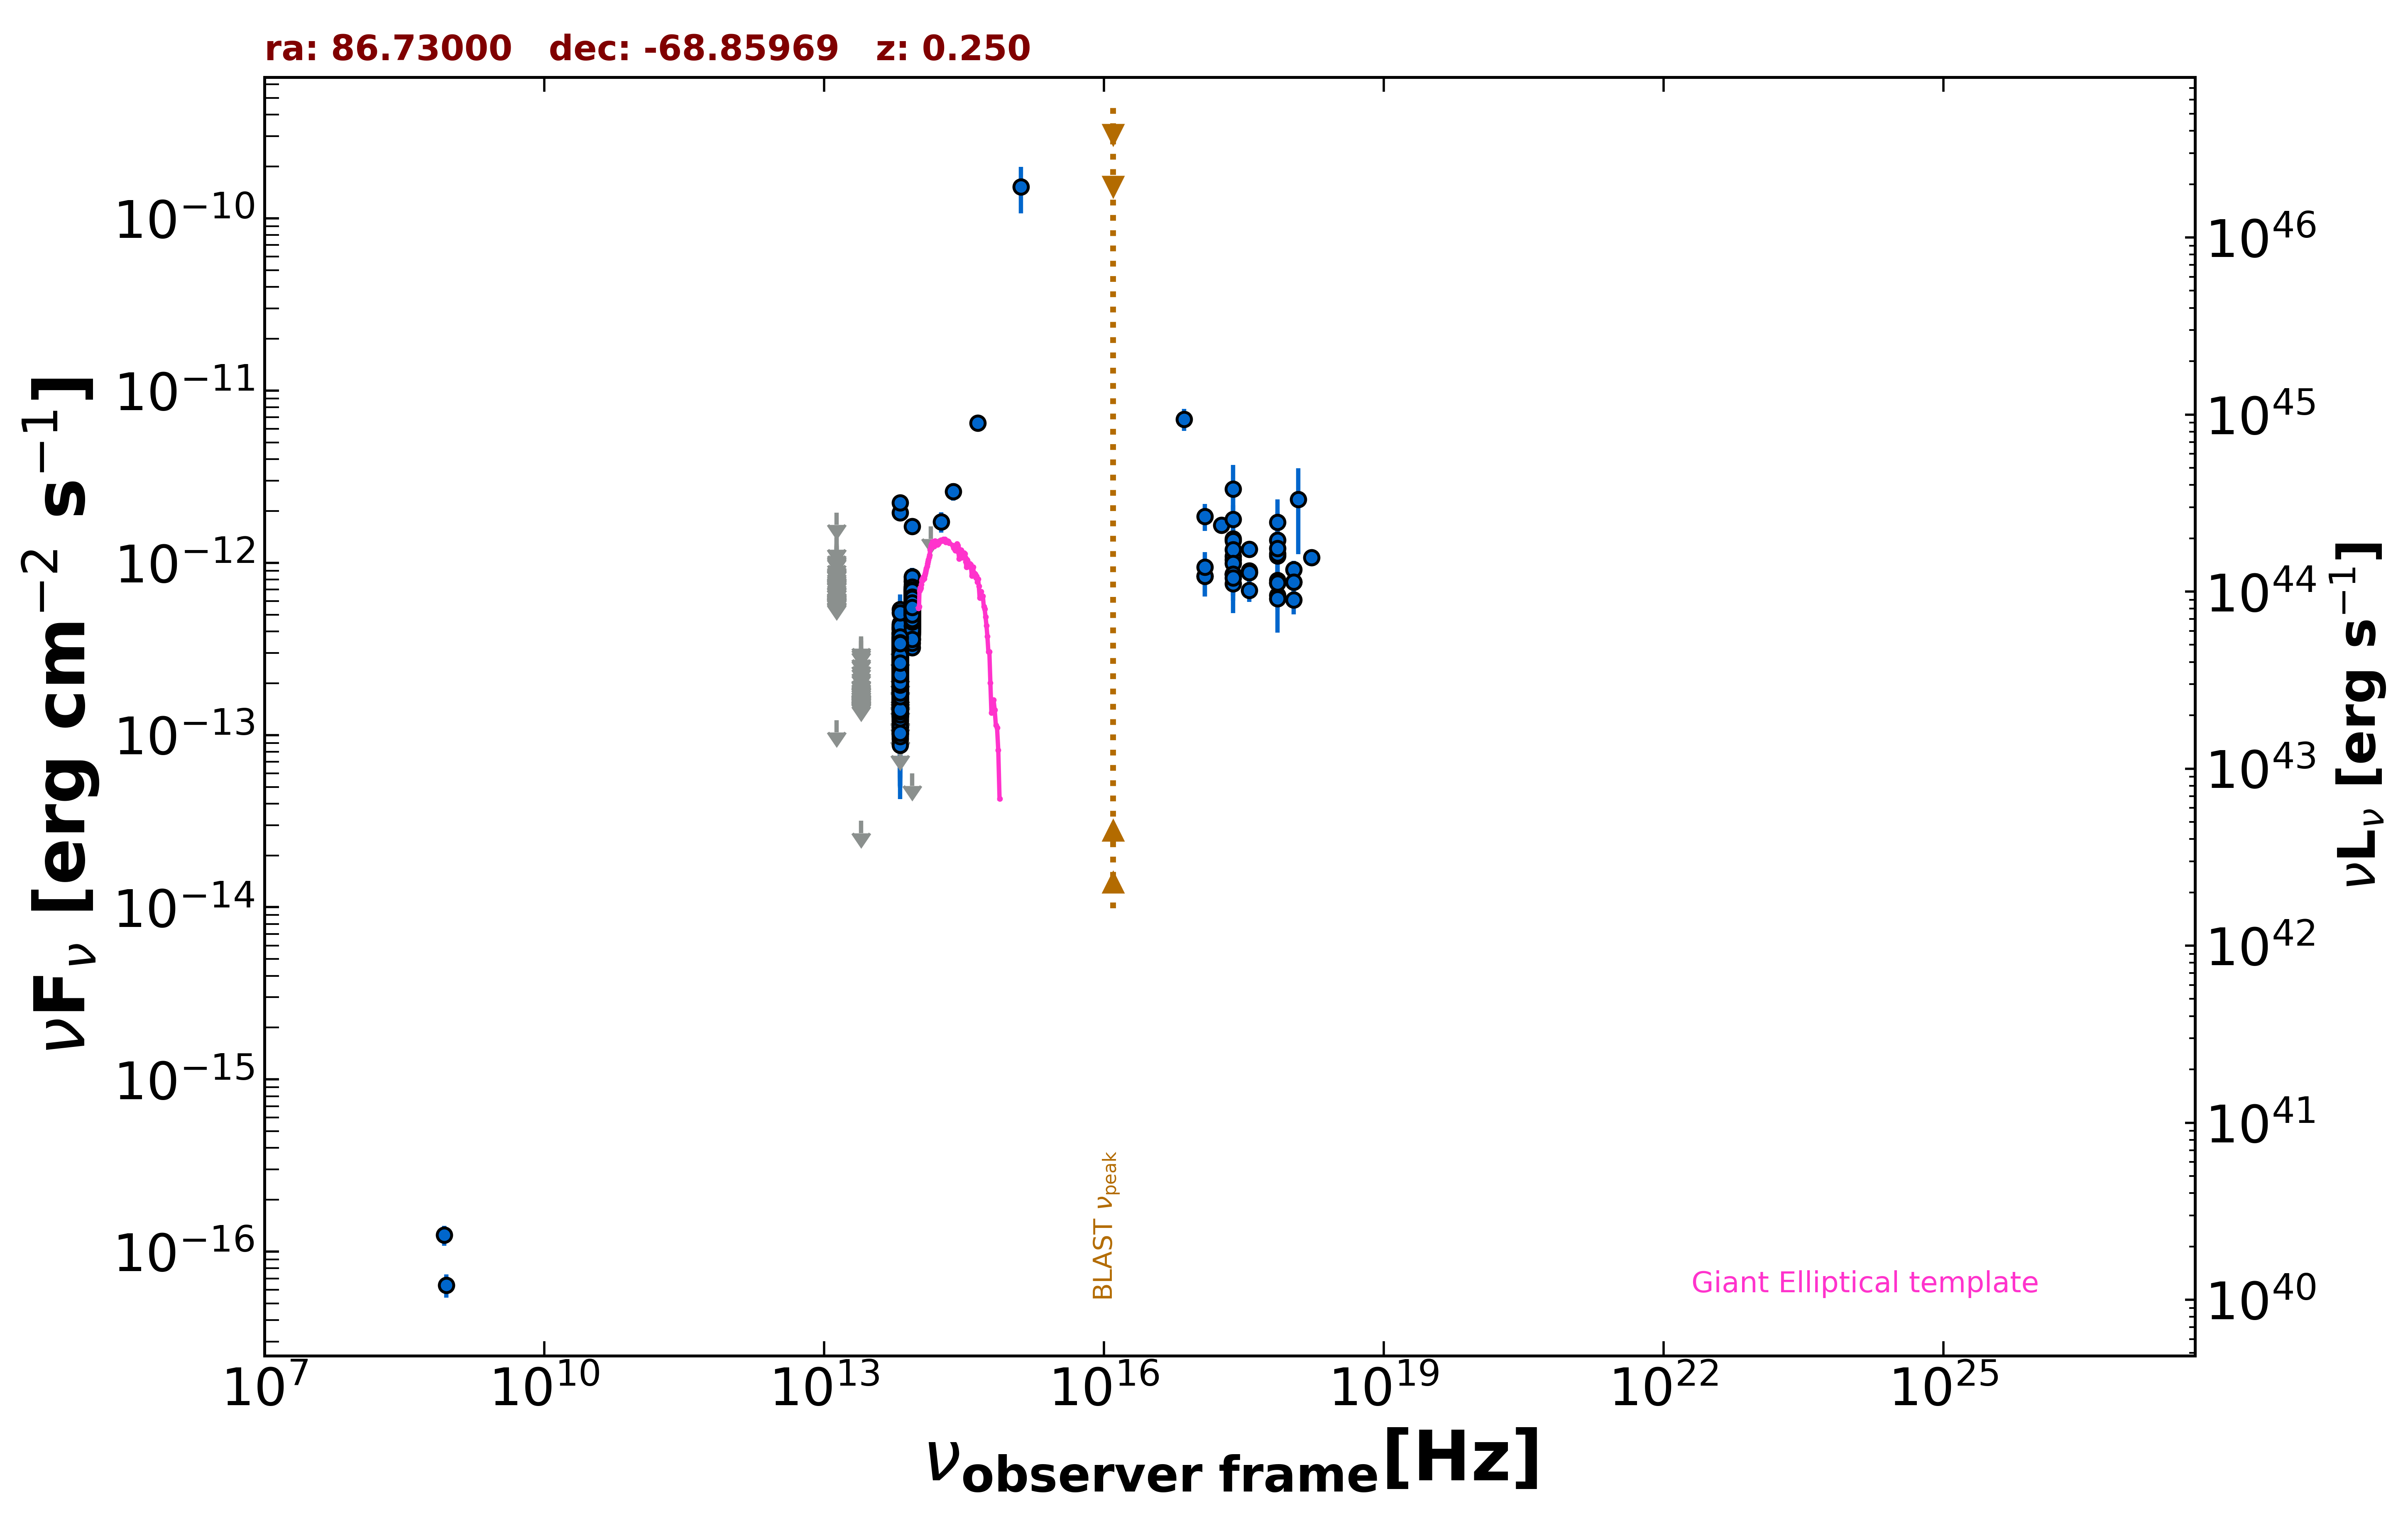

The data file committed next to this chart (first rows):
freq., flux, err_flux, MJD_start, MJD_end, flag, catalog, reference
8.870e+08, 6.386e-17, 9.755e-18, 55000, 55000, , RACS, Hale et al. 2021  PASA  38  e058
8.430e+08, 1.248e-16, 1.685e-17, 55000, 55000, , SUMSS, Manch et al. 2003  MNRAS  342  1117
2.418e+17, 8.584e-13, 3.705e-14, 55000, 55000, , 4XMM-DR13, Webb et al. 2020  A&A  641  A136
7.253e+16, 6.827e-12, 9.940e-13, 55000, 55000, , 4XMM-DR13, Webb et al. 2020  A&A  641  A136
1.813e+17, 1.659e-12, 7.950e-14, 55000, 55000, , 4XMM-DR13, Webb et al. 2020  A&A  641  A136
3.627e+17, 8.978e-13, 2.435e-14, 55000, 55000, , 4XMM-DR13, Webb et al. 2020  A&A  641  A136
7.253e+17, 7.891e-13, 2.905e-14, 55000, 55000, , 4XMM-DR13, Webb et al. 2020  A&A  641  A136
1.692e+18, 1.074e-12, 9.265e-14, 55000, 55000, , 4XMM-DR13, Webb et al. 2020  A&A  641  A136
2.418e+17, 1.789e-12, 9.021e-13, 55000, 55000, , XMMSL2, Saxton et al. 2008  A&A  480  611
7.253e+17, 1.352e-12, 6.200e-13, 55000, 55000, , XMMSL2, Saxton et al. 2008  A&A  480  611
2.418e+17, 1.380e-12, 7.772e-13, 55000, 55000, , XMMSL2, Saxton et al. 2008  A&A  480  611
7.253e+17, 1.097e-12, 5.595e-13, 55000, 55000, , XMMSL2, Saxton et al. 2008  A&A  480  611
2.418e+17, 2.682e-12, 1.027e-12, 55000, 55000, , XMMSL2, Saxton et al. 2008  A&A  480  611
7.253e+17, 1.723e-12, 6.165e-13, 55000, 55000, , XMMSL2, Saxton et al. 2008  A&A  480  611
2.418e+17, 1.042e-12, 5.316e-13, 55000, 55000, , XMMSL2, Saxton et al. 2008  A&A  480  611
7.253e+17, 1.131e-12, 4.119e-13, 55000, 55000, , XMMSL2, Saxton et al. 2008  A&A  480  611
1.209e+18, 2.333e-12, 1.214e-12, 55000, 55000, , XMMSL2, Saxton et al. 2008  A&A  480  611
2.418e+17, 1.091e-12, 4.479e-13, 55000, 55000, , XMMSL2, Saxton et al. 2008  A&A  480  611
7.253e+17, 6.475e-13, 2.538e-13, 55000, 55000, , XMMSL2, Saxton et al. 2008  A&A  480  611
2.418e+17, 1.345e-12, 1.580e-13, 55000, 55000, , RASS, Boller et al. 2016  A&A  103  1
2.418e+17, 1.191e-12, 1.979e-13, 55000, 55000, , WGACAT, White et al. 2000  VizieR  IX/31/wgacat
2.418e+17, 9.932e-13, 1.739e-13, 55000, 55000, , WGACAT, White et al. 2000  VizieR  IX/31/wgacat
2.418e+17, 8.581e-13, 1.577e-13, 55751, 55752, , 1OUSX, Giommi et al. in preparation
1.209e+17, 8.354e-13, 1.997e-13, 55751, 55752, , 1OUSX, Giommi et al. in preparation
3.627e+17, 8.807e-13, 1.152e-13, 55751, 55752, , 1OUSX, Giommi et al. in preparation
7.253e+17, 7.660e-13, 7.130e-14, 55751, 55752, , 1OUSX, Giommi et al. in preparation
1.088e+18, 7.752e-13, 1.256e-13, 55751, 55752, , 1OUSX, Giommi et al. in preparation
7.253e+17, 1.214e-12, 8.700e-14, 55000, 55000, , 2SXPS, Evans et al. 2020  ApJS  247  54
1.209e+17, 1.862e-12, 3.300e-13, 55000, 55000, , 2SXPS, Evans et al. 2020  ApJS  247  54
3.627e+17, 1.202e-12, 1.200e-13, 55000, 55000, , 2SXPS, Evans et al. 2020  ApJS  247  54
1.088e+18, 9.130e-13, 1.158e-13, 55000, 55000, , 2SXPS, Evans et al. 2020  ApJS  247  54
2.418e+17, 7.577e-13, 6.290e-14, 55000, 55000, , IPC2E, Harris et al. 1990  VizieR  IX/13/2e
1.389e+14, 1.623e-12, 0.000e+00, 55000, 55000, UL, 2MASS, Skrutskie et al. 2006  AJ  131  1163
1.804e+14, 1.733e-12, 2.320e-13, 55000, 55000, , 2MASS, Skrutskie et al. 2006  AJ  131  1163
2.427e+14, 2.599e-12, 2.975e-13, 55000, 55000, , 2MASS, Skrutskie et al. 2006  AJ  131  1163
8.817e+13, 4.413e-13, 2.150e-15, 55000, 55000, , UNWISE, Schlafly et al. 2019  ApJS  240  30
6.517e+13, 1.967e-13, 2.150e-15, 55000, 55000, , UNWISE, Schlafly et al. 2019  ApJS  240  30
8.817e+13, 5.547e-13, 1.325e-14, 55000, 55000, , WISE, Wright et al. 2010  AJ  140  1868
6.517e+13, 2.499e-13, 6.650e-15, 55000, 55000, , WISE, Wright et al. 2010  AJ  140  1868
2.498e+13, 3.174e-14, 0.000e+00, 55000, 55000, UL, WISE, Wright et al. 2010  AJ  140  1868
1.363e+13, 1.220e-13, 0.000e+00, 55000, 55000, UL, WISE, Wright et al. 2010  AJ  140  1868
8.817e+13, 5.971e-13, 3.250e-14, 56942, 56942, , NEOWISE, Mainzer et al. 2014  ApJ  792  30
6.517e+13, 2.758e-13, 3.875e-14, 56942, 56942, , NEOWISE, Mainzer et al. 2014  ApJ  792  30
8.817e+13, 5.537e-13, 2.860e-14, 56942, 56942, , NEOWISE, Mainzer et al. 2014  ApJ  792  30
6.517e+13, 3.527e-13, 0.000e+00, 56942, 56942, UL, NEOWISE, Mainzer et al. 2014  ApJ  792  30
8.817e+13, 6.015e-13, 3.325e-14, 56941, 56941, , NEOWISE, Mainzer et al. 2014  ApJ  792  30
6.517e+13, 3.052e-13, 4.285e-14, 56941, 56941, , NEOWISE, Mainzer et al. 2014  ApJ  792  30
8.817e+13, 6.276e-13, 3.065e-14, 56941, 56941, , NEOWISE, Mainzer et al. 2014  ApJ  792  30
6.517e+13, 2.226e-13, 3.415e-14, 56941, 56941, , NEOWISE, Mainzer et al. 2014  ApJ  792  30
8.817e+13, 5.814e-13, 3.055e-14, 56941, 56941, , NEOWISE, Mainzer et al. 2014  ApJ  792  30
6.517e+13, 2.311e-13, 5.875e-14, 56941, 56941, , NEOWISE, Mainzer et al. 2014  ApJ  792  30
8.817e+13, 7.093e-13, 4.775e-14, 56941, 56941, , NEOWISE, Mainzer et al. 2014  ApJ  792  30
6.517e+13, 2.632e-13, 3.525e-14, 56941, 56941, , NEOWISE, Mainzer et al. 2014  ApJ  792  30
8.817e+13, 5.830e-13, 3.440e-14, 56940, 56940, , NEOWISE, Mainzer et al. 2014  ApJ  792  30
6.517e+13, 2.851e-13, 3.690e-14, 56940, 56940, , NEOWISE, Mainzer et al. 2014  ApJ  792  30
8.817e+13, 5.361e-13, 3.905e-14, 56942, 56942, , NEOWISE, Mainzer et al. 2014  ApJ  792  30
6.517e+13, 2.673e-13, 3.605e-14, 56942, 56942, , NEOWISE, Mainzer et al. 2014  ApJ  792  30
8.817e+13, 6.127e-13, 3.445e-14, 56941, 56941, , NEOWISE, Mainzer et al. 2014  ApJ  792  30
6.517e+13, 1.944e-13, 5.350e-14, 56941, 56941, , NEOWISE, Mainzer et al. 2014  ApJ  792  30
8.817e+13, 5.760e-13, 2.970e-14, 56939, 56939, , NEOWISE, Mainzer et al. 2014  ApJ  792  30
... 5,495 more rows
